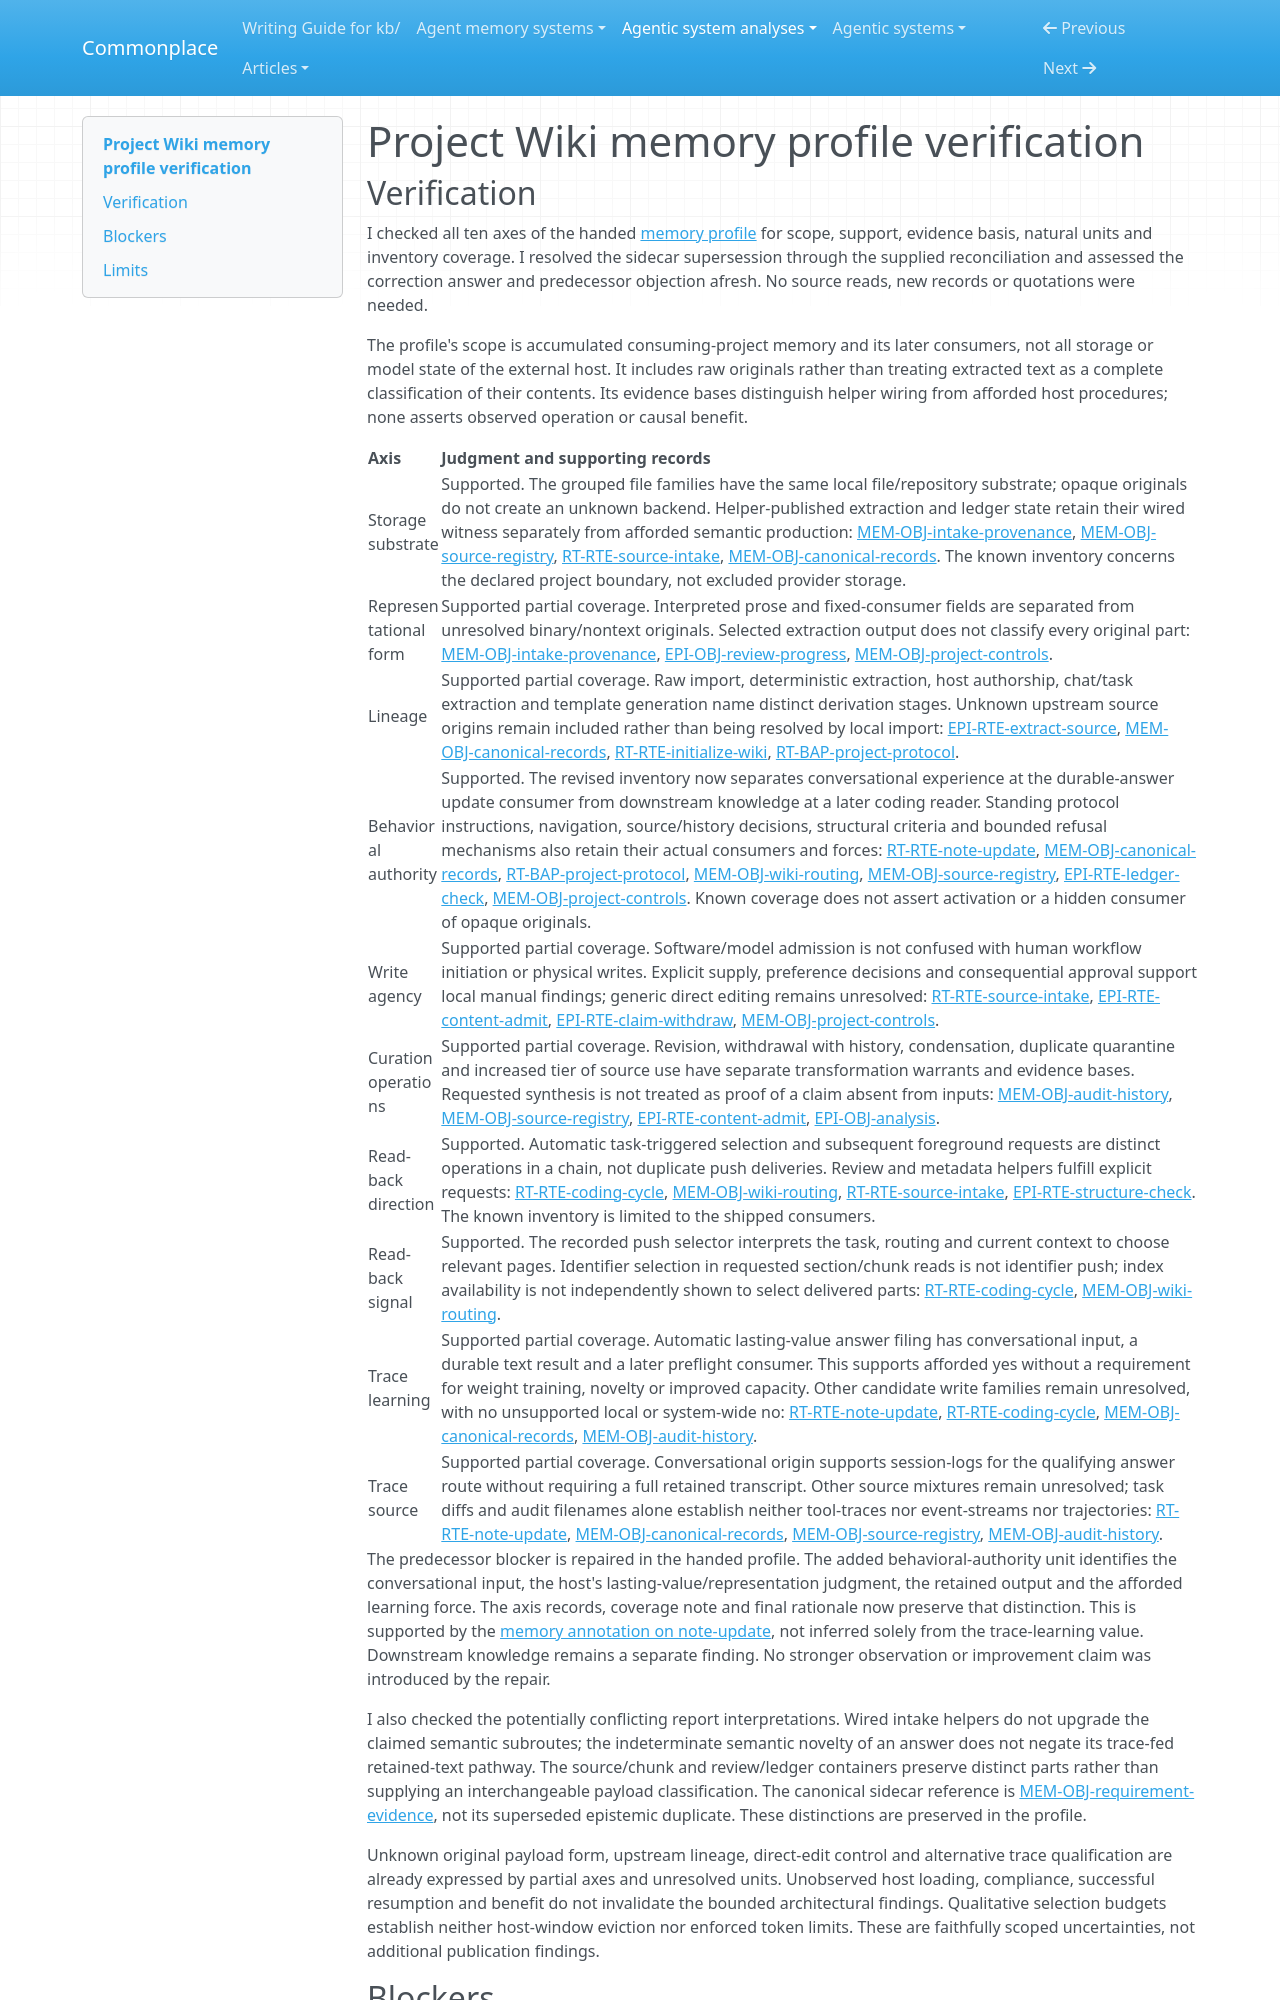

repository: zby/commonplace · page: agentic-system-analyses/retained/giodra96--project-wiki/profile-verification/index.html · generator: mkdocs

---
type: agentic-system-analyses/types/agentic-system-verification.md
description: "Independent verification of Project Wiki's memory profile against accepted records at the frozen source commit."
run-id: AAS-2026-11-08-project-wiki-b055e5c71dc7-01
reviewed-boundary: "3af1e28d0a3ed3daeb9f923102cd5cefb51b0f41"
---

# Project Wiki memory profile verification
